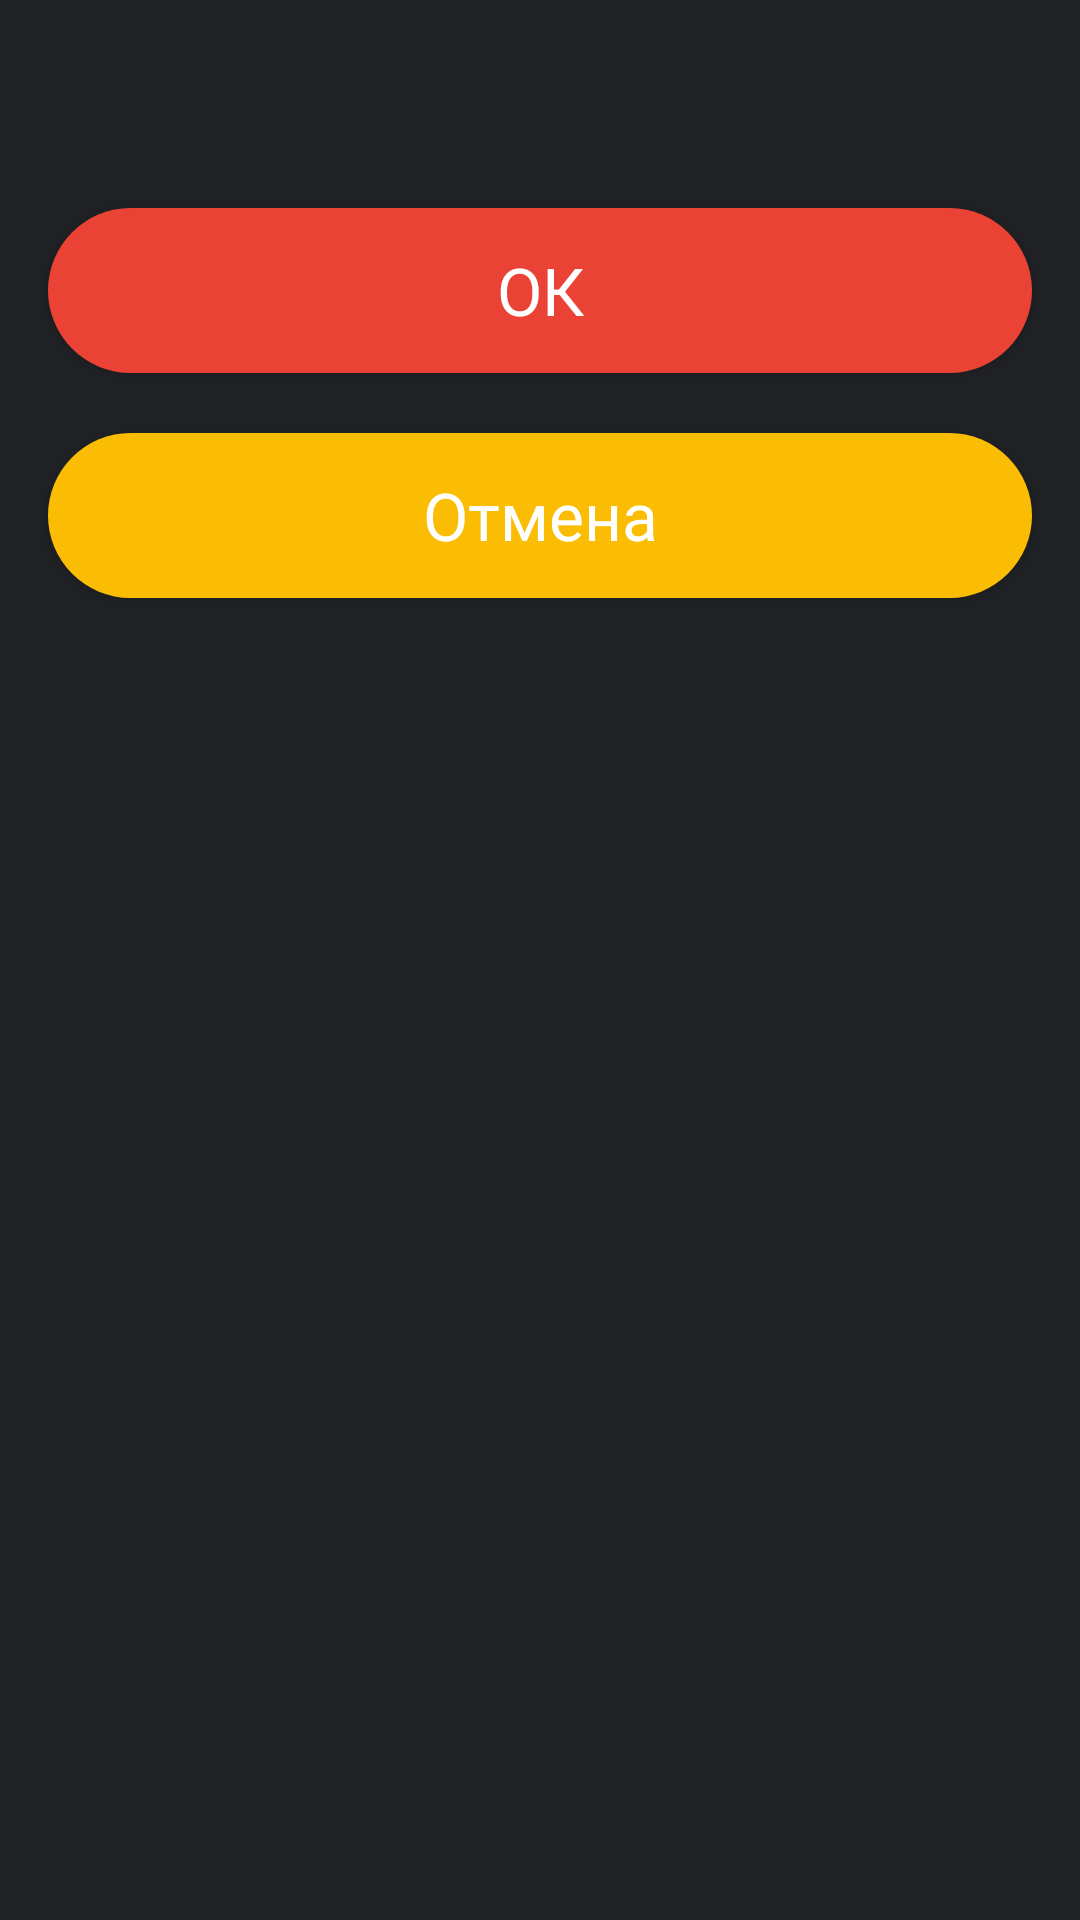

Write the Android layout XML for this screen, with the resource values it uses.
<!-- AndroidManifest.xml: application theme AppTheme -->
<!-- res/layout/reset_warning.xml -->
<?xml version="1.0" encoding="utf-8"?>
<LinearLayout
    xmlns:android="http://schemas.android.com/apk/res/android"
    android:layout_width="match_parent"
    android:layout_height="wrap_content"
    android:orientation="vertical"
    android:background="@color/customDarkGray">

    <TextView
        android:id="@+id/RESETtv"
        android:layout_width="match_parent"
        android:layout_height="wrap_content"
        android:layout_marginTop="20dp"
        android:layout_marginStart="16dp"
        android:layout_marginEnd="16dp"
        android:fontFamily="@font/hindsiliguri_bold"
        android:textColor="@color/customWhite"
        android:textSize="22sp" />

    <Button
        android:id="@+id/RESETbtnOK"
        android:layout_width="match_parent"
        android:layout_height="55dp"
        android:layout_marginStart="16dp"
        android:layout_marginTop="20dp"
        android:layout_marginEnd="16dp"
        android:background="@drawable/bg_red_button"
        android:fontFamily="@font/hindsiliguri_bold"
        android:text="@string/ok"
        android:textAllCaps="false"
        android:textColor="@color/customWhite"
        android:textSize="22sp" />

    <Button
        android:id="@+id/RESETbtnCancel"
        android:layout_width="match_parent"
        android:layout_height="55dp"
        android:layout_marginStart="16dp"
        android:layout_marginTop="20dp"
        android:layout_marginBottom="20dp"
        android:layout_marginEnd="16dp"
        android:background="@drawable/bg_yellow_button"
        android:fontFamily="@font/hindsiliguri_bold"
        android:text="@string/cancel"
        android:textAllCaps="false"
        android:textColor="@color/customWhite"
        android:textSize="22sp" />
</LinearLayout>
<!-- resources referenced by this layout -->
<resources>
  <color name="customDarkGray">#202125</color>
  <color name="customWhite">#FFFFFF</color>
  <!-- drawable bg_red_button (drawable) -->
  <?xml version="1.0" encoding="utf-8"?>
  <shape xmlns:android="http://schemas.android.com/apk/res/android">
  
      <solid android:color="@color/googleRed" />
      <corners android:radius="200dp" />
  </shape>
  <!-- drawable bg_yellow_button (drawable) -->
  <?xml version="1.0" encoding="utf-8"?>
  <shape xmlns:android="http://schemas.android.com/apk/res/android">
  
      <solid android:color="@color/googleYellow" />
      <corners android:radius="200dp" />
  </shape>
  <string name="cancel">Отмена</string>
  <string name="ok">ОК</string>
  <style name="AppTheme" parent="Theme.AppCompat.Light.NoActionBar">
          
          <item name="colorPrimary">@color/colorSystemBar</item>
          <item name="colorPrimaryDark">@color/customBlack</item>
          <item name="colorAccent">@color/customLightGray</item>
      </style>
  <color name="googleRed">#EA4335</color>
  <color name="googleYellow">#FBBC04</color>
  <color name="colorSystemBar">#37383C</color>
  <color name="customBlack">#000000</color>
  <color name="customLightGray">#AFAFB1</color>
</resources>
